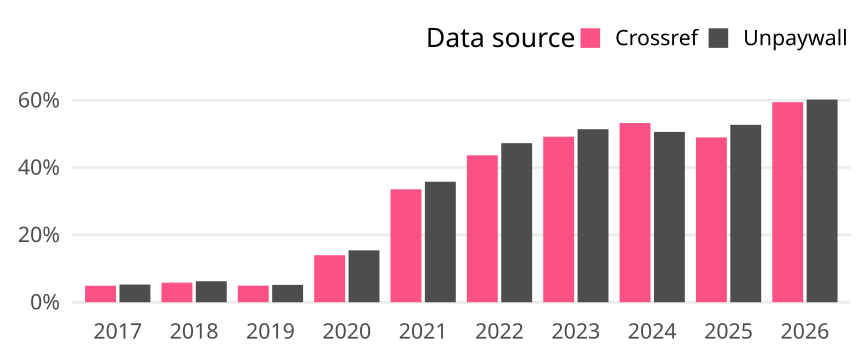

Values plotted in this chart, from the file beside it:
cr_year, cat, article_total, name, oa_articles, oa_share
2017, Germany, 1408, Crossref, 69, 0.04901
2017, Germany, 1408, Unpaywall, 74, 0.05256
2018, Germany, 1236, Crossref, 72, 0.05825
2018, Germany, 1236, Unpaywall, 77, 0.0623
2019, Germany, 1317, Crossref, 65, 0.04935
2019, Germany, 1317, Unpaywall, 68, 0.05163
2020, Germany, 1031, Crossref, 144, 0.1397
2020, Germany, 1031, Unpaywall, 159, 0.1542
2021, Germany, 891, Crossref, 299, 0.3356
2021, Germany, 891, Unpaywall, 319, 0.358
2022, Germany, 914, Crossref, 399, 0.4365
2022, Germany, 914, Unpaywall, 432, 0.4726
2023, Germany, 850, Crossref, 418, 0.4918
2023, Germany, 850, Unpaywall, 437, 0.5141
2024, Germany, 913, Crossref, 486, 0.5323
2024, Germany, 913, Unpaywall, 462, 0.506
2025, Germany, 776, Crossref, 380, 0.4897
2025, Germany, 776, Unpaywall, 409, 0.5271
2026, Germany, 387, Crossref, 230, 0.5943
2026, Germany, 387, Unpaywall, 233, 0.6021
